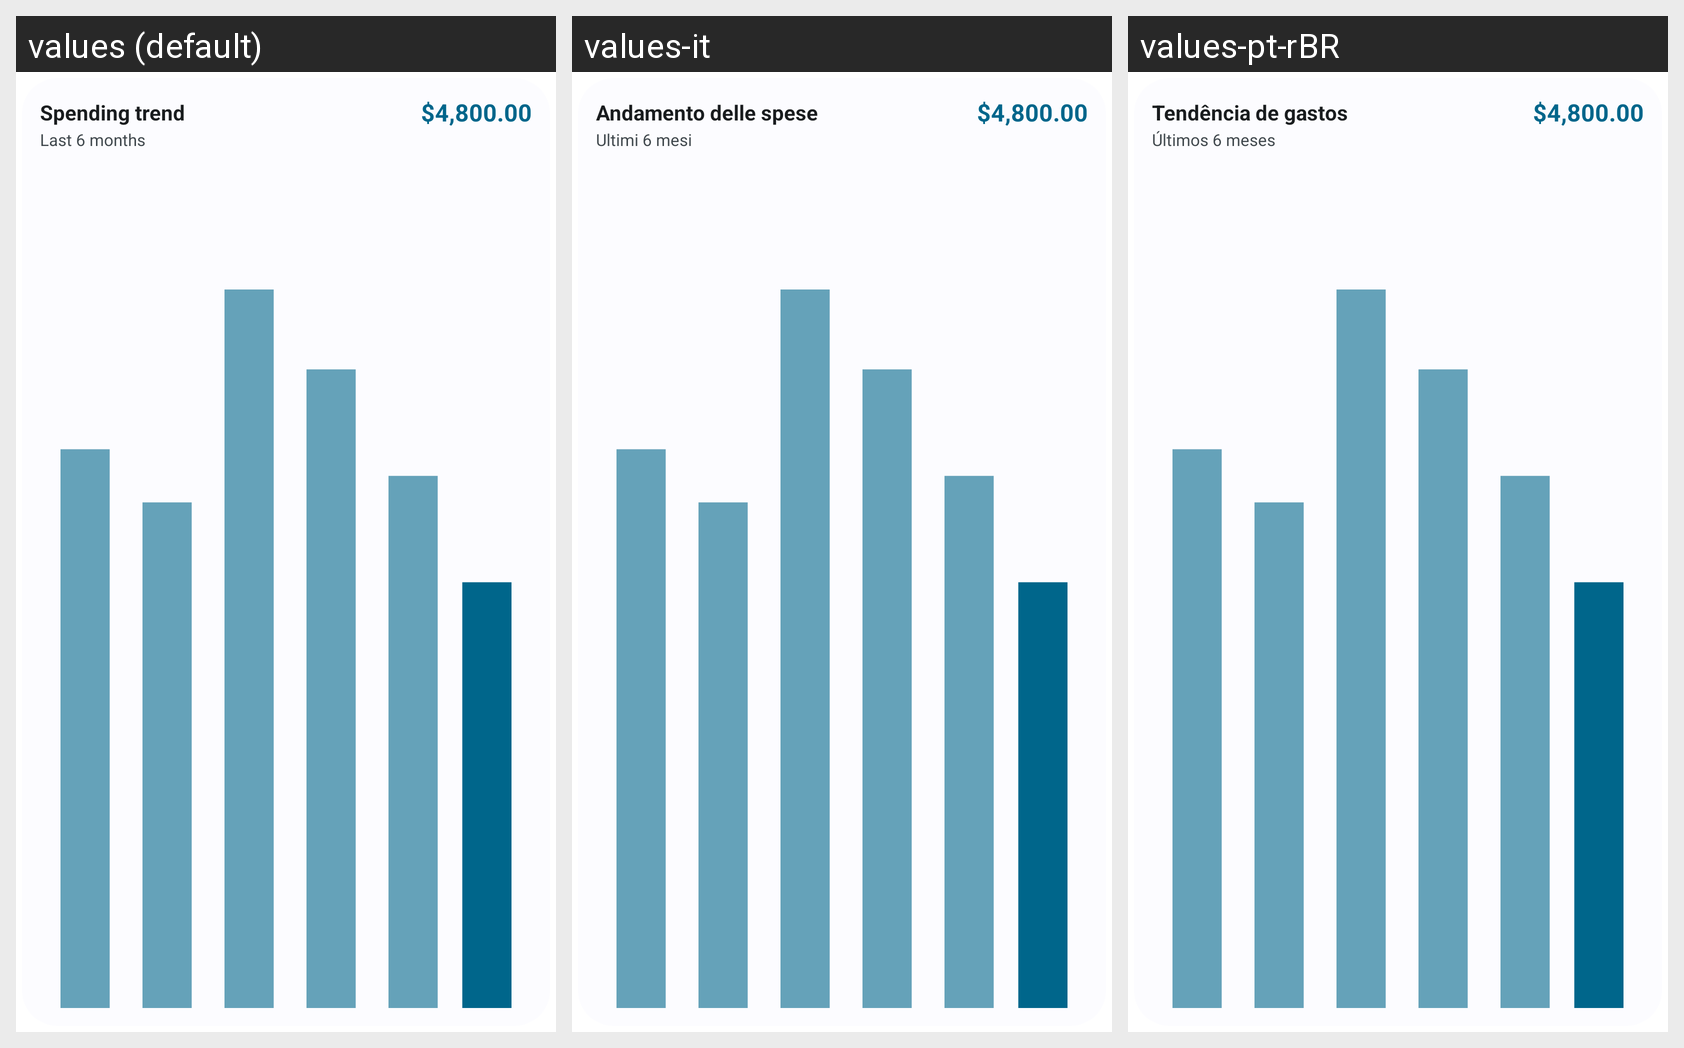

The same Android screen rendered under several of its app's locales, left to right. List the strings drawn on it with the default value and each locale's translation.
Android screen res/layout/widget_preview_spending_trend.xml rendered under 3 locales, left to right: values (default), values-it, values-pt-rBR. Device: Nexus 5 (rendered at 1080×1920; each locale shown at half size, 540×960, under a caption strip naming it); theme Theme.Actua.
Other locales in the repository, not shown: values-de, values-es, values-fr, values-ja, values-ru, values-zh-rCN.
Strings drawn on this screen, with the default value and each locale's value (text and hints the layout hard-codes, and strings that could not be matched under every locale, appear in the picture but are not listed):

widget_spending_trend
  values: Spending trend
  values-it: Andamento delle spese
  values-pt-rBR: Tendência de gastos

widget_sample_amount_5
  values: $4,800.00
  values-it: $4,800.00  [not translated; the default value is used]
  values-pt-rBR: $4,800.00  [not translated; the default value is used]

widget_trend_period_months
  values: Last 6 months
  values-it: Ultimi 6 mesi
  values-pt-rBR: Últimos 6 meses
